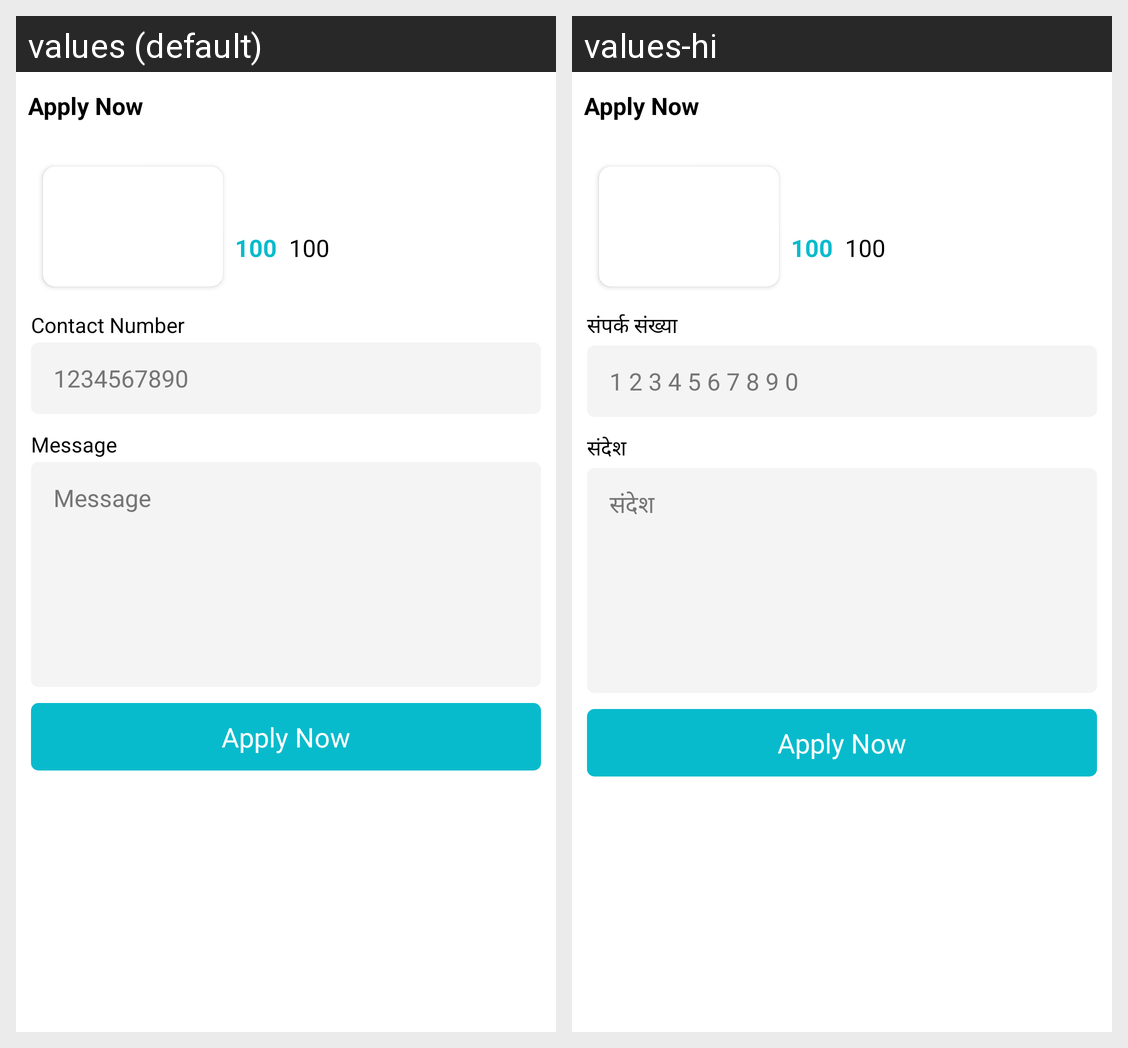

Strings drawn on this Android screen and how each of the app's shown locales translates them:
Android screen res/layout/fragment_inquiry.xml rendered under 2 locales, left to right: values (default), values-hi. Device: Nexus 5 (rendered at 1080×1920; each locale shown at half size, 540×960, under a caption strip naming it); theme Theme.FestivalPosterMaker.
Strings drawn on this screen, with the default value and each locale's value (text and hints the layout hard-codes, and strings that could not be matched under every locale, appear in the picture but are not listed):

apply_now
  values: Apply Now
  values-hi: Apply Now  [not translated; the default value is used]

contact_number
  values: Contact Number
  values-hi: संपर्क संख्या

demo_number
  values: 1234567890
  values-hi: 1 2 3 4 5 6 7 8 9 0

message
  values: Message
  values-hi: संदेश
